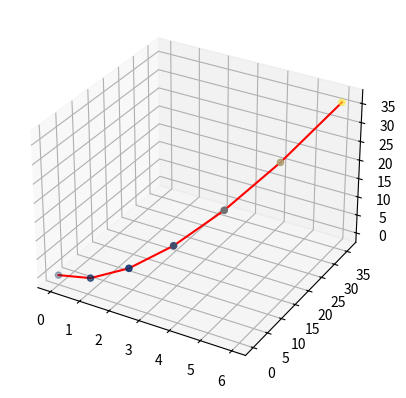

Python code for this plot:
# Plotagem de gráfico 3D em python com matplotlib

import matplotlib.pyplot as plt
import numpy as np

fig = plt.figure()
ax = plt.axes(projection="3d")
x=[0,1,2,3,4,5,6]
y=[0,1,4,9,16,25,36]
z=[0,1,4,9,16,25,36]
ax.plot3D(x, y, z, 'red')
ax.scatter3D(x, y, z, c=z, cmap='cividis');
plt.show()
